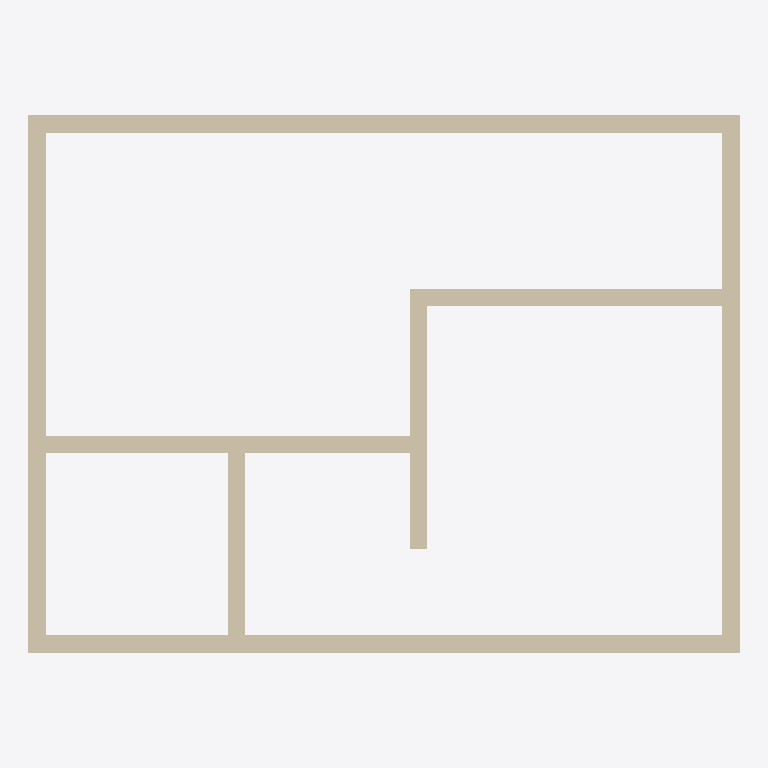
Plan cut of the same IFC building model at storey 'L2' (level 3.00 m, cut at 4.40 m), seen from above with north up, elements coloured by IFC class: 8 walls (beige). No cut surface shows.
Extent 8.2 m × 6.2 m × 3.0 m (x, y, z). Storeys (2): L1 at 0.00 m; L2 at 3.00 m. Elements (8): 8 IfcWall.

HEADER;
FILE_DESCRIPTION(('ViewDefinition [CoordinationView]','RevitIdentifiers [ContentGUID: cbb0ae2e-6350-4225-8ca4-af668662c38d, VersionGUID: 48c7dccf-9198-4daf-929c-b04ce332672e, NumberOfSaves: 29]','CoordinateReference [CoordinateBase: Shared Coordinates]'),'2;1');
FILE_NAME('01_03_002.ifc','2026-01-07T20:58:09+01:00',(''),(''),'ODA SDAI 24.6','Autodesk Revit 24.3.30.11 (ENU) - IFC 24.3.30.11','');
FILE_SCHEMA(('IFC4X3'));
ENDSEC;
DATA;
#27=IFCPROJECT('3BiAukOr129OoahsPvdJnz',#18,'Project Number',$,$,'Project Name','Project Status',(#22),#363);
#42=IFCSITE('3BiAukOr129OoahsPvdJn$',#18,'Default',$,$,#41,$,$,.ELEMENT.,(42,21,31,401672),(-71,-3,-24,-345703),0.0,$,$);
#32=IFCBUILDING('3BiAukOr129OoahsPvdJny',#18,'Building Name',$,$,#30,$,'Building Name',.ELEMENT.,$,$,#31);
#35=IFCBUILDINGSTOREY('2JF4e6axWHqu3u0C1FZlmi',#18,'L1',$,'Level:8mm Head',#34,$,'L1',.ELEMENT.,0.0);
#39=IFCBUILDINGSTOREY('1ZGO8hrFCHqw0v0026FpFv',#18,'L2',$,'Level:8mm Head',#38,$,'L2',.ELEMENT.,3000.0);
#178=IFCWALL('3cmsjRvPb4wf9t15K203_D',#18,'Basic Wall:Generic - 200mm:1602723',$,'Basic Wall:Generic - 200mm',#166,#177,'1602723',.NOTDEFINED.);
#142=IFCWALL('3cmsjRvPb4wf9t15K203XR',#18,'Basic Wall:Generic - 200mm:1602421',$,'Basic Wall:Generic - 200mm',#127,#141,'1602421',.NOTDEFINED.);
#200=IFCWALL('3cmsjRvPb4wf9t15K203$P',#18,'Basic Wall:Generic - 200mm:1602807',$,'Basic Wall:Generic - 200mm',#188,#199,'1602807',.NOTDEFINED.);
#310=IFCWALL('3cmsjRvPb4wf9t15K203Ef',#18,'Basic Wall:Generic - 200mm:1603719',$,'Basic Wall:Generic - 200mm',#298,#309,'1603719',.NOTDEFINED.);
#222=IFCWALL('3cmsjRvPb4wf9t15K203w_',#18,'Basic Wall:Generic - 200mm:1602960',$,'Basic Wall:Generic - 200mm',#210,#221,'1602960',.NOTDEFINED.);
#244=IFCWALL('3cmsjRvPb4wf9t15K203qB',#18,'Basic Wall:Generic - 200mm:1603109',$,'Basic Wall:Generic - 200mm',#232,#243,'1603109',.NOTDEFINED.);
#266=IFCWALL('3cmsjRvPb4wf9t15K203sD',#18,'Basic Wall:Generic - 200mm:1603235',$,'Basic Wall:Generic - 200mm',#254,#265,'1603235',.NOTDEFINED.);
#288=IFCWALL('3cmsjRvPb4wf9t15K203Cj',#18,'Basic Wall:Generic - 200mm:1603587',$,'Basic Wall:Generic - 200mm',#276,#287,'1603587',.NOTDEFINED.);
ENDSEC;
